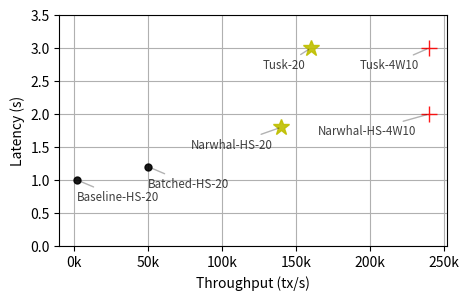

This figure's Python source:
# Copyright (c) Mysten Labs, Inc.
# SPDX-License-Identifier: BSD-3-Clause-Clear
import matplotlib.pyplot as plt
import matplotlib.ticker as ticker


@ticker.FuncFormatter
def major_formatter(x, pos):
    return f"{x/1000:0.0f}k"


def major_formatter_sec(x, pos):
    return f"{x/1000:0.1f}"


plt.figure(figsize=[5, 3])

# Baseline HS
name = 'Baseline-HS-20'
x, y = 1_800, 1_000
tick, markersize = 'ok', 5
plt.plot([x], [y], tick, markersize=markersize, alpha=0.90)
plt.annotate(
    name,
    (x, y),
    xytext=(0, -15),
    textcoords='offset points',
    arrowprops={'arrowstyle': '-', 'alpha': 0.3},
    alpha=0.75,
    fontsize='small'
)

# Batched HS
name = 'Batched-HS-20'
x, y = 50_000, 1_200
tick, markersize = 'ok', 5
plt.plot([x], [y], tick, markersize=markersize, alpha=0.90)
plt.annotate(
    name,
    (x, y),
    xytext=(0, -15),
    textcoords='offset points',
    arrowprops={'arrowstyle': '-', 'alpha': 0.3},
    alpha=0.75,
    fontsize='small'
)

# Narwhal HS
name = 'Narwhal-HS-20'
x, y = 140_000, 1_800
tick, markersize = '*y', 12
plt.plot([x], [y], tick, markersize=markersize, alpha=0.90)
plt.annotate(
    name,
    (x, y),
    xytext=(-65, -15),
    textcoords='offset points',
    arrowprops={'arrowstyle': '-', 'alpha': 0.3},
    alpha=0.75,
    fontsize='small'
)

name = 'Narwhal-HS-4W10'
x, y = 240_000, 2_000
tick, markersize = '+r', 12
plt.plot([x], [y], tick, markersize=markersize, alpha=0.90)
plt.annotate(
    name,
    (x, y),
    xytext=(-80, -15),
    textcoords='offset points',
    arrowprops={'arrowstyle': '-', 'alpha': 0.3},
    alpha=0.75,
    fontsize='small'
)


# Tusk
name = 'Tusk-20'
x, y = 160_000, 3_000
tick, markersize = '*y', 12
plt.plot([x], [y], tick, markersize=markersize, alpha=0.90)
plt.annotate(
    name,
    (x, y),
    xytext=(-35, -15),
    textcoords='offset points',
    arrowprops={'arrowstyle': '-', 'alpha': 0.3},
    alpha=0.75,
    fontsize='small'
)

name = 'Tusk-4W10'
x, y = 240_000, 3_000
tick, markersize = '+r', 12
plt.plot([x], [y], tick, markersize=markersize, alpha=0.90)
plt.annotate(
    name,
    (x, y),
    xytext=(-50, -15),
    textcoords='offset points',
    arrowprops={'arrowstyle': '-', 'alpha': 0.3},
    alpha=0.75,
    fontsize='small'
)


plt.ylim(bottom=0, top=3_500)
plt.xlabel('Throughput (tx/s)')
plt.ylabel('Latency (s)')
plt.grid(True)
ax = plt.gca()
ax.xaxis.set_major_formatter(major_formatter)
ax.yaxis.set_major_formatter(major_formatter_sec)

for x in ['pdf', 'png']:
    plt.savefig(f'summary-latency.{x}', bbox_inches='tight')
